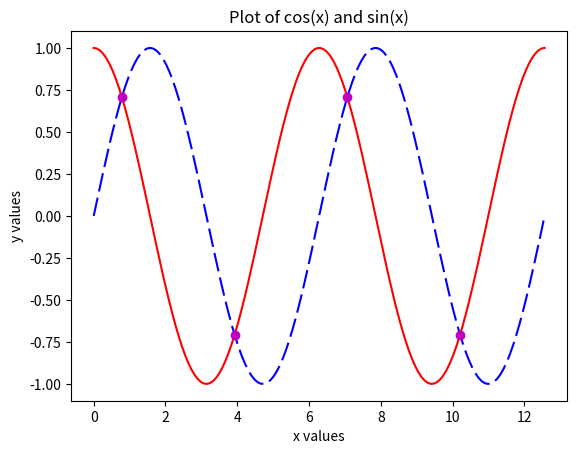

Source code (Python):
# By submitting this assignment, I agree to the following:
#  "Aggies do not lie, cheat, or steal, or tolerate those who do"
#  "I have not given or received any unauthorized aid on this assignment"
#
# [redacted]
# [redacted]
# Assignment:  12b Program 2
# Date:        12 11 2020

import numpy as np
from matplotlib import pyplot as plt

START = 0
END = np.pi * 4
xvals = np.linspace(START, END, 144)
intersection_xvals = np.arange(np.pi / 4, END, np.pi)

y1vals = np.sin(xvals)
y2vals = np.cos(xvals)

intersection_yvals = np.sin(intersection_xvals)

fig, ax = plt.subplots()

# ls=(0,(9,3)) sets the linestyle to be 9 pt dashes with 3 pt spaces
ax.plot(xvals, y1vals, 'b', ls=(0,(9,3)))
ax.plot(xvals, y2vals, 'r-')
ax.plot(intersection_xvals, intersection_yvals, 'mo')

ax.set(xlabel='x values', ylabel='y values',
		title='Plot of cos(x) and sin(x)', )

plt.show()
